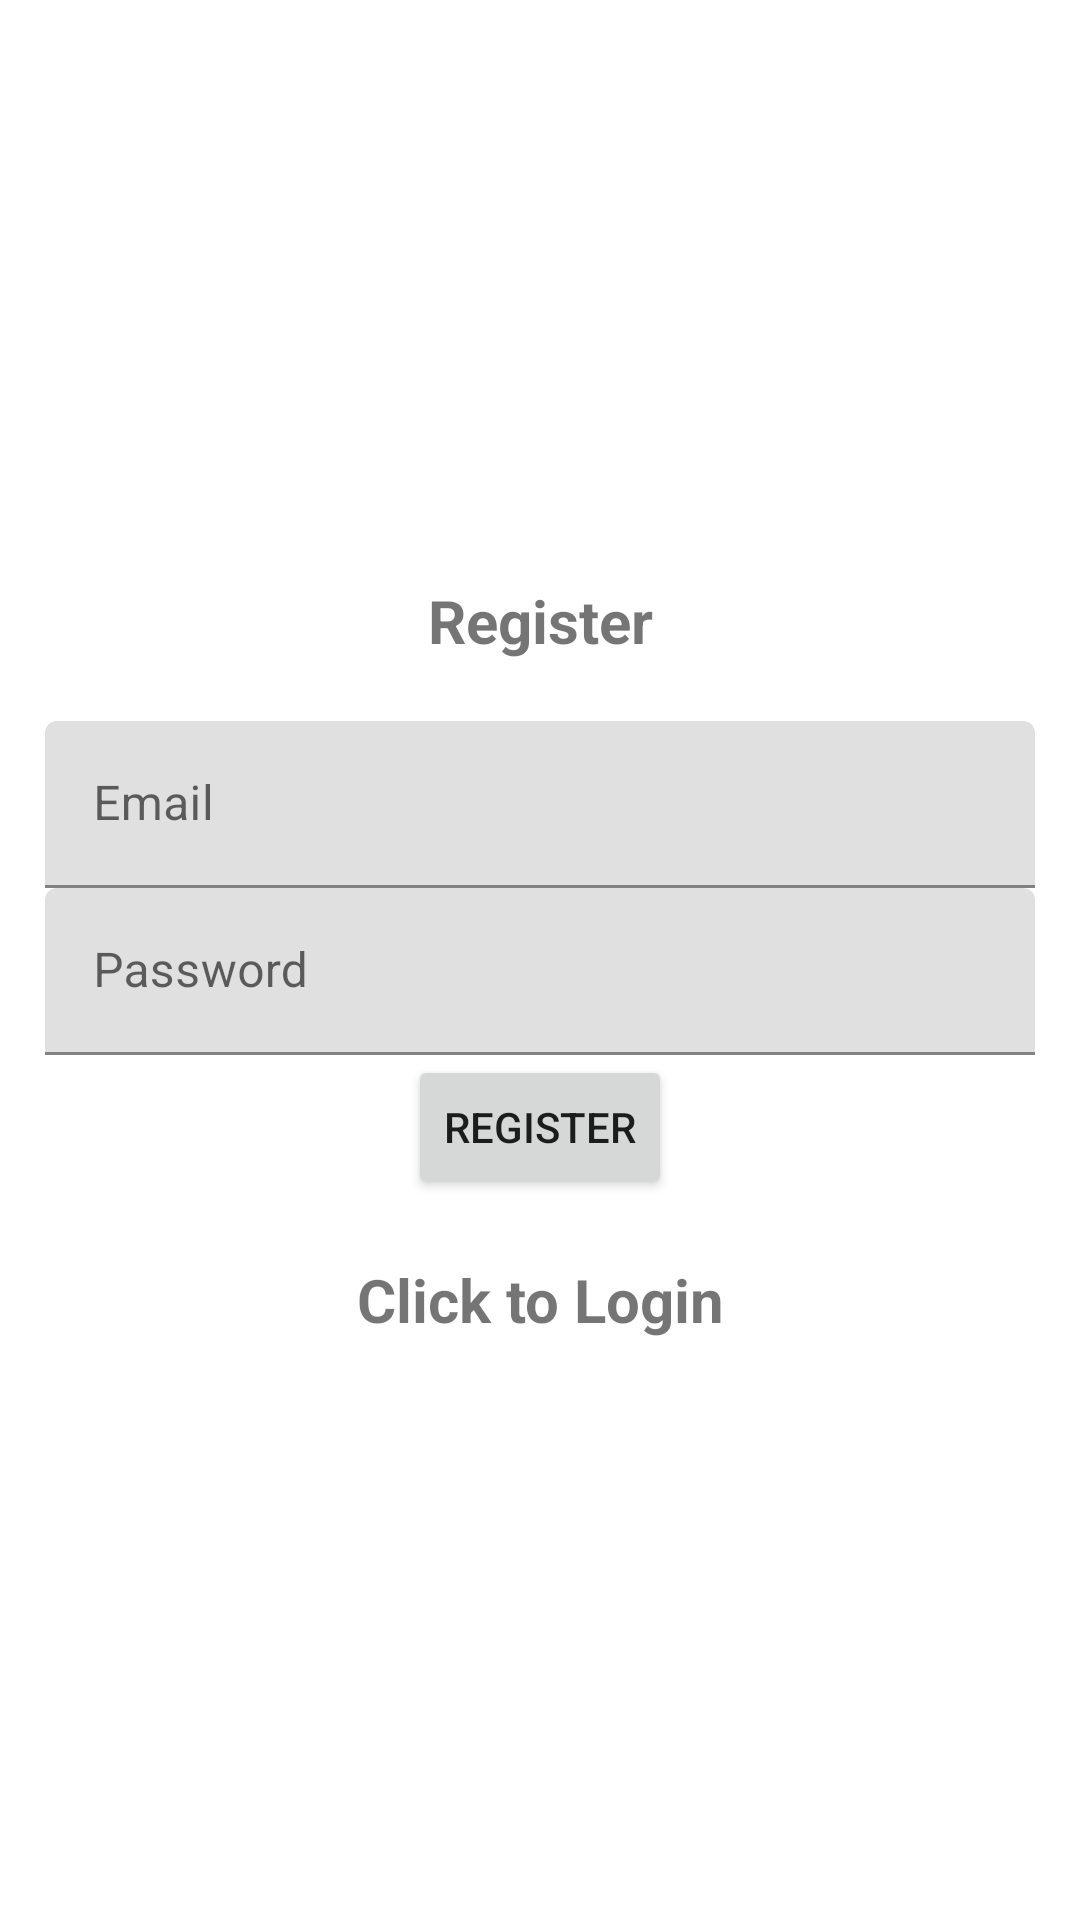

This screen was rendered from an Android layout file. Write that file and the resources it references.
<!-- AndroidManifest.xml: application theme Theme.HouseChefv03 -->
<!-- res/layout/activity_register.xml -->
<?xml version="1.0" encoding="utf-8"?>
<LinearLayout xmlns:android="http://schemas.android.com/apk/res/android"
    xmlns:app="http://schemas.android.com/apk/res-auto"
    xmlns:tools="http://schemas.android.com/tools"
    android:orientation="vertical"
    android:gravity="center"
    android:layout_width="match_parent"
    android:layout_height="match_parent"
    tools:context=".Register"
    android:padding="15dp">


    <TextView
        android:text="@string/register"
        android:layout_width="match_parent"
        android:layout_height="wrap_content"
        android:textSize="20sp"
        android:textStyle="bold"
        android:layout_marginBottom="20dp"
        android:gravity="center"/>

    <com.google.android.material.textfield.TextInputLayout
        android:layout_height="wrap_content"
        android:layout_width="match_parent">

        <com.google.android.material.textfield.TextInputEditText
            android:id="@+id/email"
            android:hint="@string/email"
            android:layout_height="wrap_content"
            android:layout_width="match_parent"/>
    </com.google.android.material.textfield.TextInputLayout>

    <com.google.android.material.textfield.TextInputLayout
        android:layout_height="wrap_content"
        android:layout_width="match_parent">

        <com.google.android.material.textfield.TextInputEditText
            android:id="@+id/password"
            android:hint="@string/password"
            android:layout_height="wrap_content"
            android:layout_width="match_parent"/>
    </com.google.android.material.textfield.TextInputLayout>
    
    <ProgressBar
        android:id="@+id/progressBar"
        android:visibility="gone"
        android:layout_width="wrap_content"
        android:layout_height="wrap_content"/>

    <Button
        android:id="@+id/btn_register"
        android:text="@string/register"
        android:layout_height="wrap_content"
        android:layout_width="wrap_content"/>

    <TextView
        android:id="@+id/loginNow"
        android:text="@string/click_to_login"
        android:textSize="20sp"
        android:textStyle="bold"
        android:gravity="center"
        android:layout_marginTop="20dp"
        android:layout_width="match_parent"
        android:layout_height="wrap_content"/>

</LinearLayout>
<!-- resources referenced by this layout -->
<resources>
  <string name="click_to_login">Click to Login</string>
  <string name="email">Email</string>
  <string name="password">Password</string>
  <string name="register">Register</string>
  <style name="Theme.HouseChefv03" parent="Theme.MaterialComponents.DayNight.DarkActionBar">
          
          <item name="colorPrimary">@color/purple_500</item>
          <item name="colorPrimaryVariant">@color/purple_700</item>
          <item name="colorOnPrimary">@color/white</item>
          
          <item name="colorSecondary">@color/teal_200</item>
          <item name="colorSecondaryVariant">@color/teal_700</item>
          <item name="colorOnSecondary">@color/black</item>
          
          <item name="android:statusBarColor">?attr/colorPrimaryVariant</item>
          
      </style>
  <!-- not gathered from this repository: default colours our renderer supplied (Android Studio template values) -->
  <color name="purple_500">#FF6200EE</color>
  <color name="purple_700">#FF3700B3</color>
  <color name="teal_200">#FF03DAC5</color>
  <color name="teal_700">#FF018786</color>
  <color name="black">#FF000000</color>
  <color name="white">#FFFFFFFF</color>
</resources>
